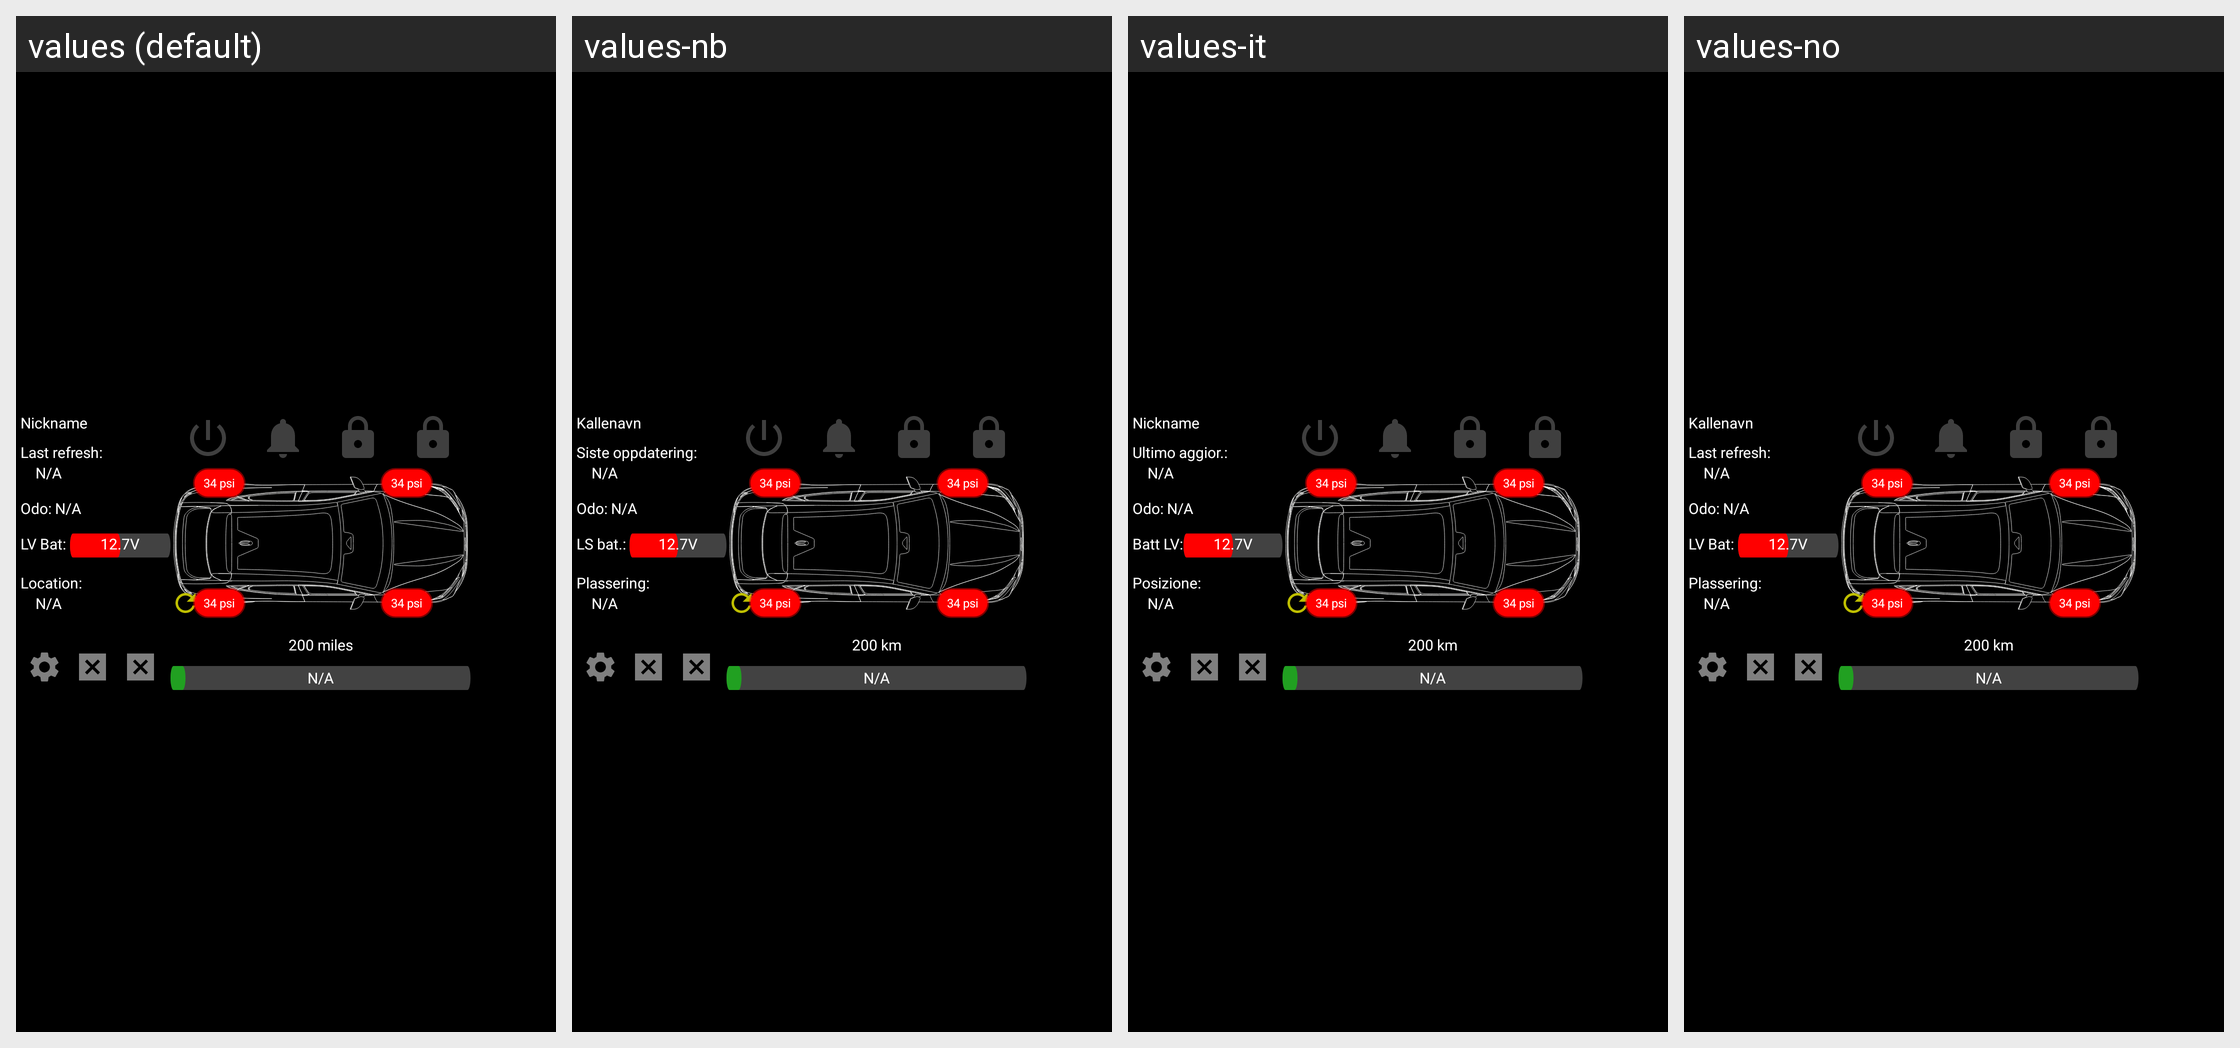

For this localized Android screen grid, give each drawn string resource with its value in every locale shown.
Android screen res/layout/widget_2x5.xml rendered under 4 locales, left to right: values (default), values-nb, values-it, values-no. Device: Nexus 5 (rendered at 1080×1920; each locale shown at half size, 540×960, under a caption strip naming it); theme Theme.MacheWidget.
Other locales in the repository, not shown: values-de, values-es, values-fi, values-fr, values-pl, values-pt.
Strings drawn on this screen, with the default value and each locale's value (text and hints the layout hard-codes, and strings that could not be matched under every locale, appear in the picture but are not listed):

widgets_nickname_label
  values: Nickname
  values-nb: Kallenavn
  values-it: Nickname
  values-no: Kallenavn

widget_last_refresh_label
  values: Last refresh:
  values-nb: Siste oppdatering:
  values-it: Ultimo aggior.:
  values-no: Last refresh:  [not translated; the default value is used]

widgets_na_label
  values: N/A
  values-nb: N/A
  values-it: N/A
  values-no: N/A

widgets_odometer_label
  values: Odo: N/A
  values-nb: Odo: N/A
  values-it: Odo: N/A
  values-no: Odo: N/A

widgets_lv_bat_label
  values: LV Bat: 
  values-nb: LS bat.: 
  values-it: Batt LV:
  values-no: LV Bat: 

widgets_location_label
  values: Location:
  values-nb: Plassering: 
  values-it: Posizione:
  values-no: Plassering: 

widget_dte_label
  values: 200 miles
  values-nb: 200 km
  values-it: 200 km
  values-no: 200 km
